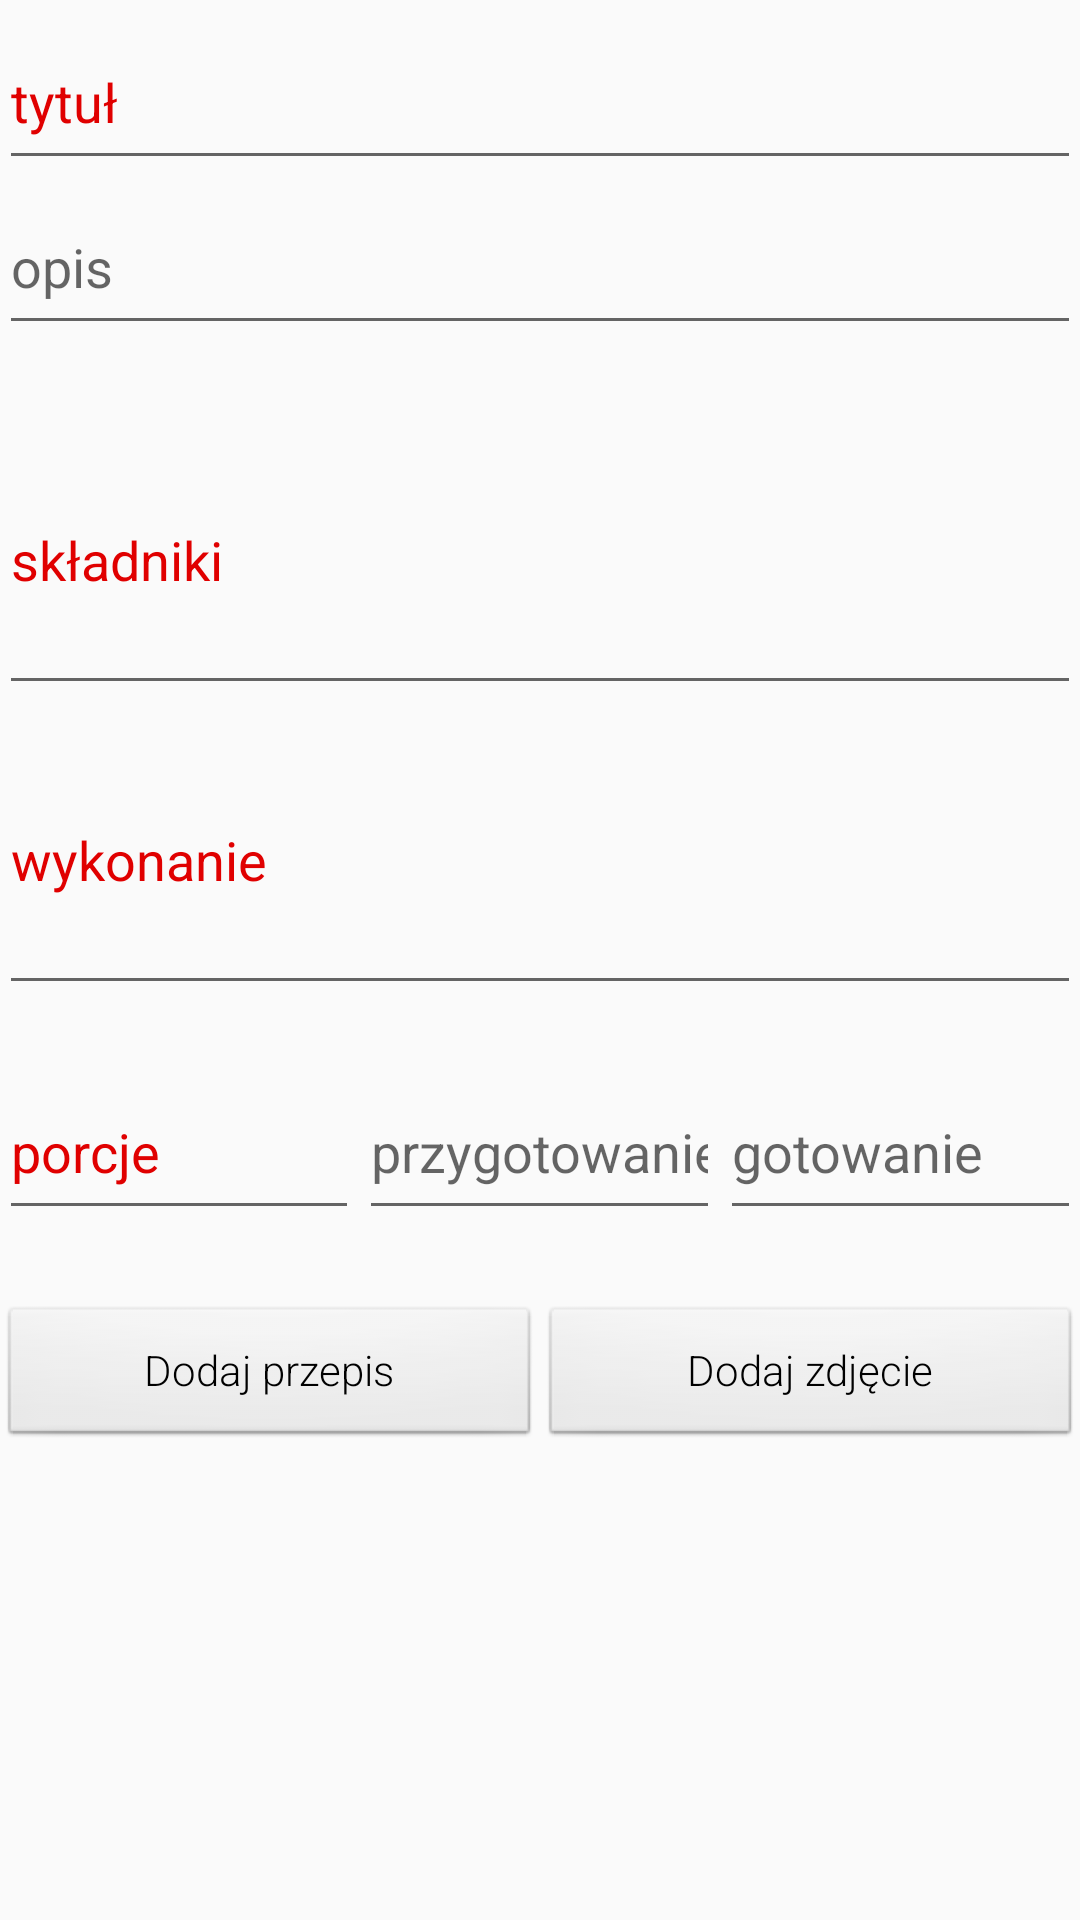

Reconstruct the res/layout file that produces this screen, plus the resources it refers to.
<!-- AndroidManifest.xml: application theme AppTheme -->
<!-- res/layout/activity_addrecipe.xml -->
<?xml version="1.0" encoding="utf-8"?>
<RelativeLayout
    xmlns:android="http://schemas.android.com/apk/res/android"
    android:layout_width="match_parent"
    android:layout_height="match_parent"
    android:paddingLeft="@dimen/activity_horizontal_margin"
    android:paddingRight="@dimen/activity_horizontal_margin"
    android:paddingTop="@dimen/activity_vertical_margin"
    android:paddingBottom="@dimen/activity_vertical_margin"
    >
    <ScrollView
        android:layout_width="match_parent"
        android:layout_height="wrap_content">
        <RelativeLayout
            android:layout_width="match_parent"
            android:layout_height="wrap_content">
            <EditText
                android:id="@+id/title"
                android:layout_width="match_parent"
                android:layout_height="55dp"
                android:layout_marginTop="5dp"
                android:hint="tytuł"
                android:textColorHint="#e00000"
                />
            <EditText
                android:id="@+id/introduction"
                android:layout_width="match_parent"
                android:layout_height="55dp"
                android:layout_below="@+id/title"
                android:layout_marginBottom="20dp"
                android:hint="opis"
                />
            <EditText
                android:id="@+id/ingredients"
                android:layout_width="match_parent"
                android:layout_height="100dp"
                android:layout_below="@+id/introduction"
                android:hint="składniki"
                android:textColorHint="#e00000"
                />
            <EditText
                android:id="@+id/steps"
                android:layout_width="match_parent"
                android:layout_height="100dp"
                android:layout_below="@+id/ingredients"
                android:hint="wykonanie"
                android:textColorHint="#e00000"
                />

            <LinearLayout
                android:id="@+id/numbers"
                android:layout_width="match_parent"
                android:layout_height="wrap_content"
                android:layout_marginTop="20dp"
                android:layout_below="@+id/steps"
                >
                <EditText
                    android:id="@+id/servings"
                    android:layout_width="0dp"
                    android:layout_height="55dp"
                    android:layout_below="@+id/steps"
                    android:layout_weight="1"
                    android:hint="porcje"
                    android:textColorHint="#e00000"
                    android:inputType="number"
                    />
                <EditText
                    android:id="@+id/preparationMinutes"
                    android:layout_width="0dp"
                    android:layout_height="55dp"
                    android:layout_below="@+id/steps"
                    android:layout_weight="1"
                    android:hint="przygotowanie"
                    android:inputType="number"
                    />
                <EditText
                    android:id="@+id/cookingMinutes"
                    android:layout_width="0dp"
                    android:layout_height="55dp"
                    android:layout_below="@+id/steps"
                    android:layout_weight="1"
                    android:hint="gotowanie"
                    android:inputType="number"
                    />
            </LinearLayout>

            <LinearLayout
                android:layout_width="match_parent"
                android:layout_height="wrap_content"
                android:layout_below="@+id/numbers"
                android:orientation="horizontal"
                android:layout_marginTop="25dp"
                android:layout_marginBottom="5dp"
                >
                <Button
                    android:id="@+id/addrecipe"
                    android:text="Dodaj przepis"
                    android:layout_width="0dp"
                    android:layout_weight="1"
                    android:layout_height="wrap_content"
                    />
                <Button
                    android:id="@+id/addPicture"
                    android:layout_width="0dp"
                    android:layout_height="wrap_content"
                    android:layout_weight="1"
                    android:text="Dodaj zdjęcie"
                    />

                </LinearLayout>


        </RelativeLayout>
    </ScrollView>
</RelativeLayout>
<!-- resources referenced by this layout -->
<resources>
  <style name="AppTheme" parent="Theme.AppCompat.Light.DarkActionBar">
          <item name="android:textViewStyle">@style/RobotoTextViewStyle</item>
          <item name="android:buttonStyle">@style/RobotoButtonStyle</item>
          <item name="android:editTextStyle">@style/RobotoEditTextStyle</item>
      </style>
  <style name="RobotoTextViewStyle" parent="android:Widget.TextView">
          <item name="android:fontFamily">sans-serif-light</item>
      </style>
  <style name="RobotoButtonStyle" parent="android:Widget.Button">
          <item name="android:fontFamily">sans-serif-light</item>
      </style>
  <style name="RobotoEditTextStyle" parent="android:Widget.EditText">
          <item name="android:fontFamily">sans-serif-light</item>
      </style>
</resources>
